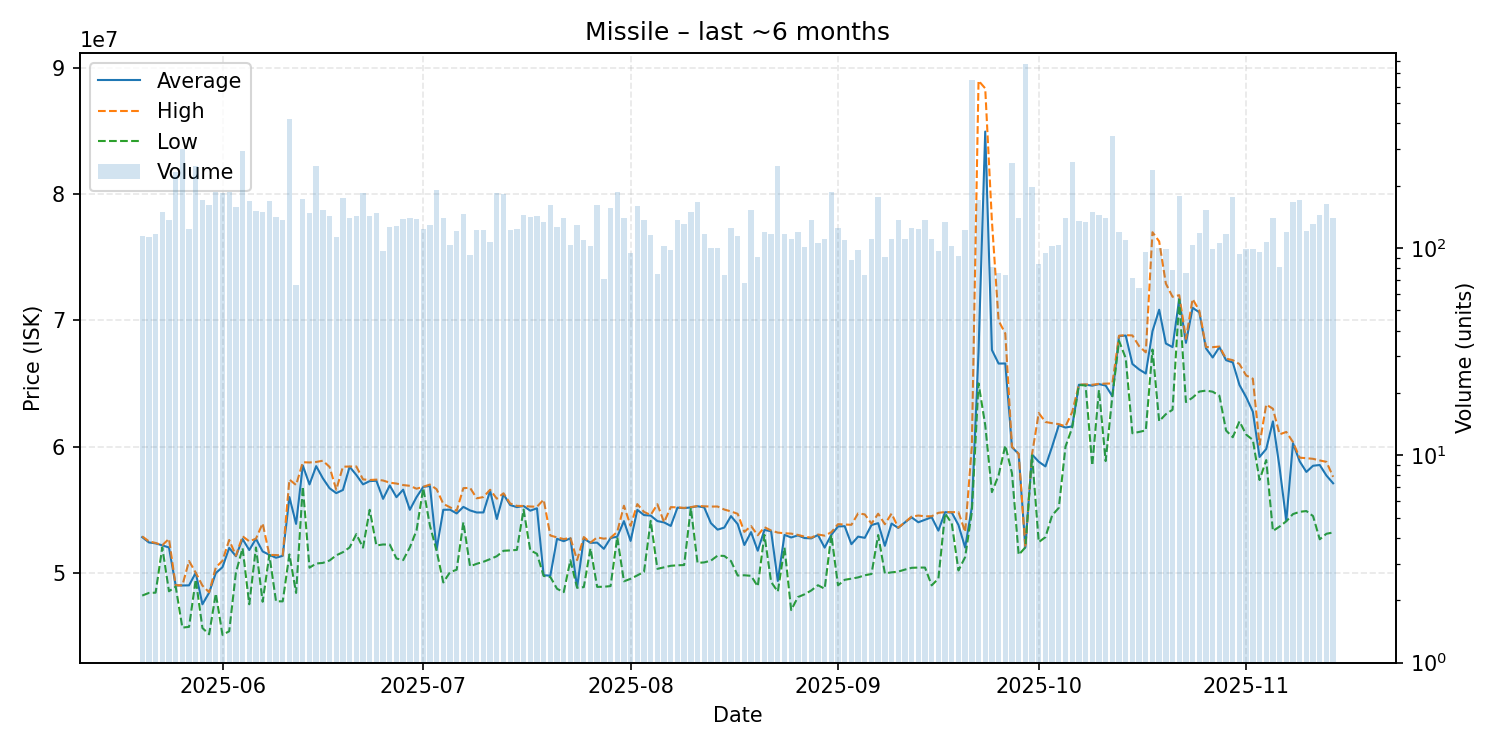

Values plotted in this chart, from the file beside it:
date, average, highest, lowest, order_count, volume
2025-05-20, 52820000, 52880000, 48190000, 88, 114
2025-05-21, 52400000, 52490000, 48400000, 93, 113
2025-05-22, 52330000, 52360000, 48420000, 90, 117
2025-05-23, 52170000, 52180000, 52000000, 101, 149
2025-05-24, 52000000, 52690000, 48530000, 108, 136
2025-05-25, 49000000, 49000000, 48900000, 139, 232
2025-05-26, 48990000, 49000000, 45650000, 138, 300
2025-05-27, 49000000, 50930000, 45710000, 89, 123
2025-05-28, 50000000, 50000000, 49465000, 122, 248
2025-05-29, 47500000, 48980000, 45620000, 128, 171
2025-05-30, 48420000, 48450000, 45120000, 123, 161
2025-05-31, 49980000, 50420000, 48350000, 139, 187
2025-06-01, 50440000, 50950000, 45075000, 156, 185
2025-06-02, 51970000, 52600000, 45360000, 142, 186
2025-06-03, 51310000, 51350000, 50000000, 114, 158
2025-06-04, 52670000, 52890000, 51950000, 129, 294
2025-06-05, 51800000, 52490000, 47500000, 115, 169
2025-06-06, 52690000, 52700000, 52000000, 102, 151
2025-06-07, 51690000, 53915000, 47700000, 120, 149
2025-06-08, 51420000, 51420000, 51410000, 100, 169
2025-06-09, 51190000, 51400000, 47740000, 119, 141
2025-06-10, 51340000, 51370000, 47730000, 93, 136
2025-06-11, 56000000, 57390000, 51450000, 147, 419
2025-06-12, 53869697, 56950000, 48400000, 64, 66
2025-06-13, 58500000, 58760000, 56825000, 101, 172
2025-06-14, 57000000, 58740000, 50400000, 111, 147
2025-06-15, 58450000, 58780000, 50730000, 147, 249
2025-06-16, 57485000, 58880000, 50780000, 101, 152
2025-06-17, 56700000, 58390000, 50970000, 106, 143
2025-06-18, 56310000, 56580000, 51380000, 84, 113
2025-06-19, 56560000, 58405000, 51630000, 128, 175
2025-06-20, 58400000, 58420000, 52005000, 106, 139
2025-06-21, 57750000, 58425000, 53060000, 112, 143
2025-06-22, 57005000, 57400000, 51990000, 132, 184
2025-06-23, 57265000, 57350000, 54990000, 101, 142
2025-06-24, 57290000, 57380000, 52160000, 113, 147
2025-06-25, 55856495, 57310000, 52240000, 83, 97
2025-06-26, 56920000, 57140000, 52230000, 95, 127
2025-06-27, 55990000, 57070000, 51130000, 92, 128
2025-06-28, 56585000, 56950000, 51000000, 103, 138
2025-06-29, 54990000, 56890000, 52010000, 115, 139
2025-06-30, 55990000, 56660000, 53355000, 89, 138
2025-07-01, 56800000, 56810000, 56700000, 103, 123
2025-07-02, 56880000, 56990000, 53745000, 91, 129
2025-07-03, 51850000, 56620000, 51740000, 109, 190
2025-07-04, 54990000, 55460000, 49230000, 93, 140
2025-07-05, 55000000, 55190000, 50040000, 89, 104
2025-07-06, 54700000, 54910000, 50240000, 91, 121
2025-07-07, 55220000, 56705000, 54000000, 105, 146
2025-07-08, 54939032, 56730000, 50510000, 79, 93
2025-07-09, 54775000, 55900000, 50710000, 93, 122
2025-07-10, 54780000, 56000000, 50870000, 102, 122
2025-07-11, 56500000, 56580000, 51080000, 80, 107
2025-07-12, 54260000, 55870000, 51310000, 116, 184
2025-07-13, 56220000, 56300000, 51740000, 114, 183
2025-07-14, 55365000, 55490000, 51770000, 89, 122
2025-07-15, 55200000, 55300000, 51810000, 86, 123
2025-07-16, 55290000, 55290000, 55000000, 75, 144
2025-07-17, 54920000, 55250000, 51780000, 94, 141
2025-07-18, 55110000, 55230000, 51500000, 104, 143
... 119 more rows
